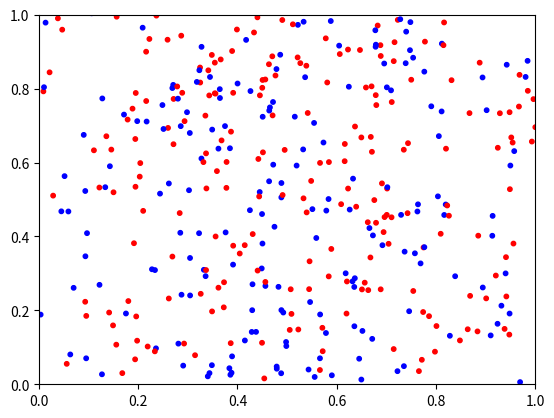

Write the Python code that produced this figure. (Note: this script raises an exception after producing the figure.)
import numpy as np
import matplotlib.pyplot as plt
import matplotlib.animation as anim
from itertools import combinations as comb
from scipy.optimize import curve_fit as curv

##############################################################################

# Parameters

npnt = 400  # number of particles (no units)
steps = 1000  # number of time steps (no units)
dt = 0.00002  # length of time step (s)
size = 0.0015  # radius of particle (m)
mass = 2.672e-26  # mass of particle (kg)
xmin, xmax, ymin, ymax = 0, 1, 0, 1  # limits of positions (m)
kb = 1.38e-23  # Boltzmann constant (s^-2*K^-1)
nbin = 10  # Number of bins for histograms (no units)
sizesqr = (2*size)**2  # calcs 2 times size squared (m^2)

##############################################################################

# Plots

fig, ax = plt.subplots()
plt.xlim(xmin, xmax)
plt.ylim(ymin, ymax)


# function to update particles of the plot, the particles hitting the wall
# having velocites be reversed and colliding particles having velocities
# changed depending on momuntum conservation equations
def update_point(num):
    global x, y, vx, vy
    print(num)
    indx = np.where((x < xmin) | (x > xmax))
    indy = np.where((y < ymin) | (y > ymax))
    vx[indx] = -vx[indx]
    vy[indy] = -vy[indy]
    xx = np.asarray(list(comb(x, 2)))
    yy = np.asarray(list(comb(y, 2)))
    dd = (xx[:, 0]-xx[:, 1])**2+(yy[:, 0]-yy[:, 1])**2

    indx = np.array(range(x.size))  # creates index corresponsing to x/y
    indxx = np.array(list(comb(indx, 2)))  # index corresponding to xx/yy
    colpnt = (dd <= sizesqr)  # bool for points within one anothers radii
    indcol = indxx[colpnt]  # array of pairs of indices for colliding points
    ind0 = indcol[:, 0]  # array of indices of first colliding points
    ind1 = indcol[:, 1]  # array of indices of second colliding points
    # finds arrays of first colliding points' x, y, vx, and vy
    x1arr, y1arr, vx1arr, vy1arr = x[ind0], y[ind0], vx[ind0], vy[ind0]
    # finds arrays of second colliding points' x, y, vx, and vy
    x2arr, y2arr, vx2arr, vy2arr = x[ind1], y[ind1], vx[ind1], vy[ind1]
    x1minusx2 = x1arr-x2arr  # calculates the difference between x2 and x1
    y1minusy2 = y1arr-y2arr  # calculates the difference between y2 and y1
    # calcs <v1-v2,x1-x2>/|x1-x2|^2 which is equal to <v2-v1,x2-x1>/|x1-x2|^2
    scalar = ((vx1arr-vx2arr)*(x1minusx2) +
              (vy1arr-vy2arr)*(y1minusy2))/((x1minusx2)**2+(y1minusy2)**2)
    vx[ind0] = vx1arr-scalar*x1minusx2  # calcs/change vx for first particle
    vx[ind1] = vx2arr-scalar*-x1minusx2  # calcs/change vx for second particle
    vy[ind0] = vy1arr-scalar*y1minusy2  # calcs/change vy for second particle
    vy[ind1] = vy2arr-scalar*-y1minusy2  # calcs/change vy for second particle

    dx = dt*vx
    dy = dt*vy
    x = x + dx
    y = y + dy
    data = np.stack((x, y), axis=-1)

    im.set_offsets(data)


x = np.random.random(npnt)
y = np.random.random(npnt)
vx = -500.*np.ones(npnt)
vy = np.zeros(npnt)
vx[np.where(x <= 0.5)] = -vx[np.where(x <= 0.5)]

# empty map of 3 lists of 400 zeroes transposed making 3 x 400 for colors
clr = np.transpose([np.zeros(npnt), np.zeros(npnt), np.zeros(npnt)])
clr[np.where(x <= 0.5)] = (0, 0, 1)  # sets all left x vals to blue
clr[np.where(x > 0.5)] = (1, 0, 0)  # sets all right x vals to red
im = ax.scatter(x, y, c=clr)  # clr is color map of left blue and right red
im.set_sizes([10])
animation = anim.FuncAnimation(fig,
                               update_point, steps, interval=10, repeat=False)
animation.save("collisions.mp4")  # saves animation as mp4 file
plt.close()

fv = np.sqrt(vx**2 + vy**2)  # calcs magnitude of velocity for particles
gE = 1/2*mass*fv**2  # calcs kinetic energy distribution for particles


# function of analytical fv to use for fitting giving unnormalised probability
def fvfunc(v, T):
    return mass*v*np.exp(-(mass*v**2)/(2*kb*T))/(kb*T)


# function for analytical gE giving unnormalised probability
def gEfunc(E, T):
    return np.exp(-E/(kb*T))/(kb*T)


ydata, xdata = np.histogram(fv, bins='auto')  # same array as fv histogram
xdata = (xdata + np.roll(xdata, 1))/2  # avgs adjac. bins
xdata = xdata[1:xdata.size]  # gives mid values of bins corresponding to ydata

# fits data to analytic eq f(v) finding fit parameter for temperature
fitpara, useless = curv(fvfunc, xdata, ydata, p0=100)
fitfvx = np.linspace(0, xdata[-1], 1000)  # many point x array for fit
fvanlyt = fvfunc(fitfvx, *fitpara)  # analytical soln of fV probability
# normalises probability and multiplies by npnt to give number of points
fvfitydata = fvanlyt/np.sqrt(sum(fvanlyt**2))*npnt

ydata, xdata = np.histogram(gE, bins='auto')  # same array as gE histogram
xdata = (xdata + np.roll(xdata, 1))/2  # avgs adjac. bins
xdata = xdata[1:xdata.size]  # gives mid values of bins corresponding to ydata
fitgEx = np.linspace(0, xdata[-1], 1000)  # many point x array for fit
gEanlyt = gEfunc(fitgEx, *fitpara)  # analyt soln of gE prob using git temp
# normalises probability and multiplies by npnt to give number of points
gEfitydata = gEanlyt/np.sqrt(sum(gEanlyt**2))*npnt

plt.subplot(211)  # edits 1st of 2 subplots
plt.hist(fv, bins=nbin)  # plots histogram of speeds w/ nbin bins
plt.plot(fitfvx, fvfitydata, label="f(v) bestfit")
plt.title("Distributions of Speed in Particles")  # adds title to plot
plt.xlabel("Speed (m/s)", fontsize=10)  # labels x axis
plt.ylabel("Number of particles (no units)", fontsize=8)  # labels y axis
plt.legend()  # adds legend to plot

plt.subplot(212)  # edits 2nd of 2 subplots
plt.hist(gE, bins=nbin)  # plots histogram of kinetic energies w/ nbin bins
plt.plot(fitgEx, gEfitydata, label="g(E) bestfit")
plt.title("Distributions of Kinetic Energy in Particles")  # adds plot title
plt.xlabel("Kinetic Energy (J)", fontsize=10)  # labels x axis
plt.ylabel("Number of particles (no units)", fontsize=8)  # labels y axis
plt.legend()  # adds legend to plot

plt.subplots_adjust(hspace=0.7)  # adds horizontal spacing to subplots
plt.savefig("distributions.pdf")  # saves histogram plots as pdf

f = open("collisions.txt", "w")  # opens text file to write
f.write("The fitted temperature is : {} K".format(*fitpara))  # writes temp
f.close()  # closes file
